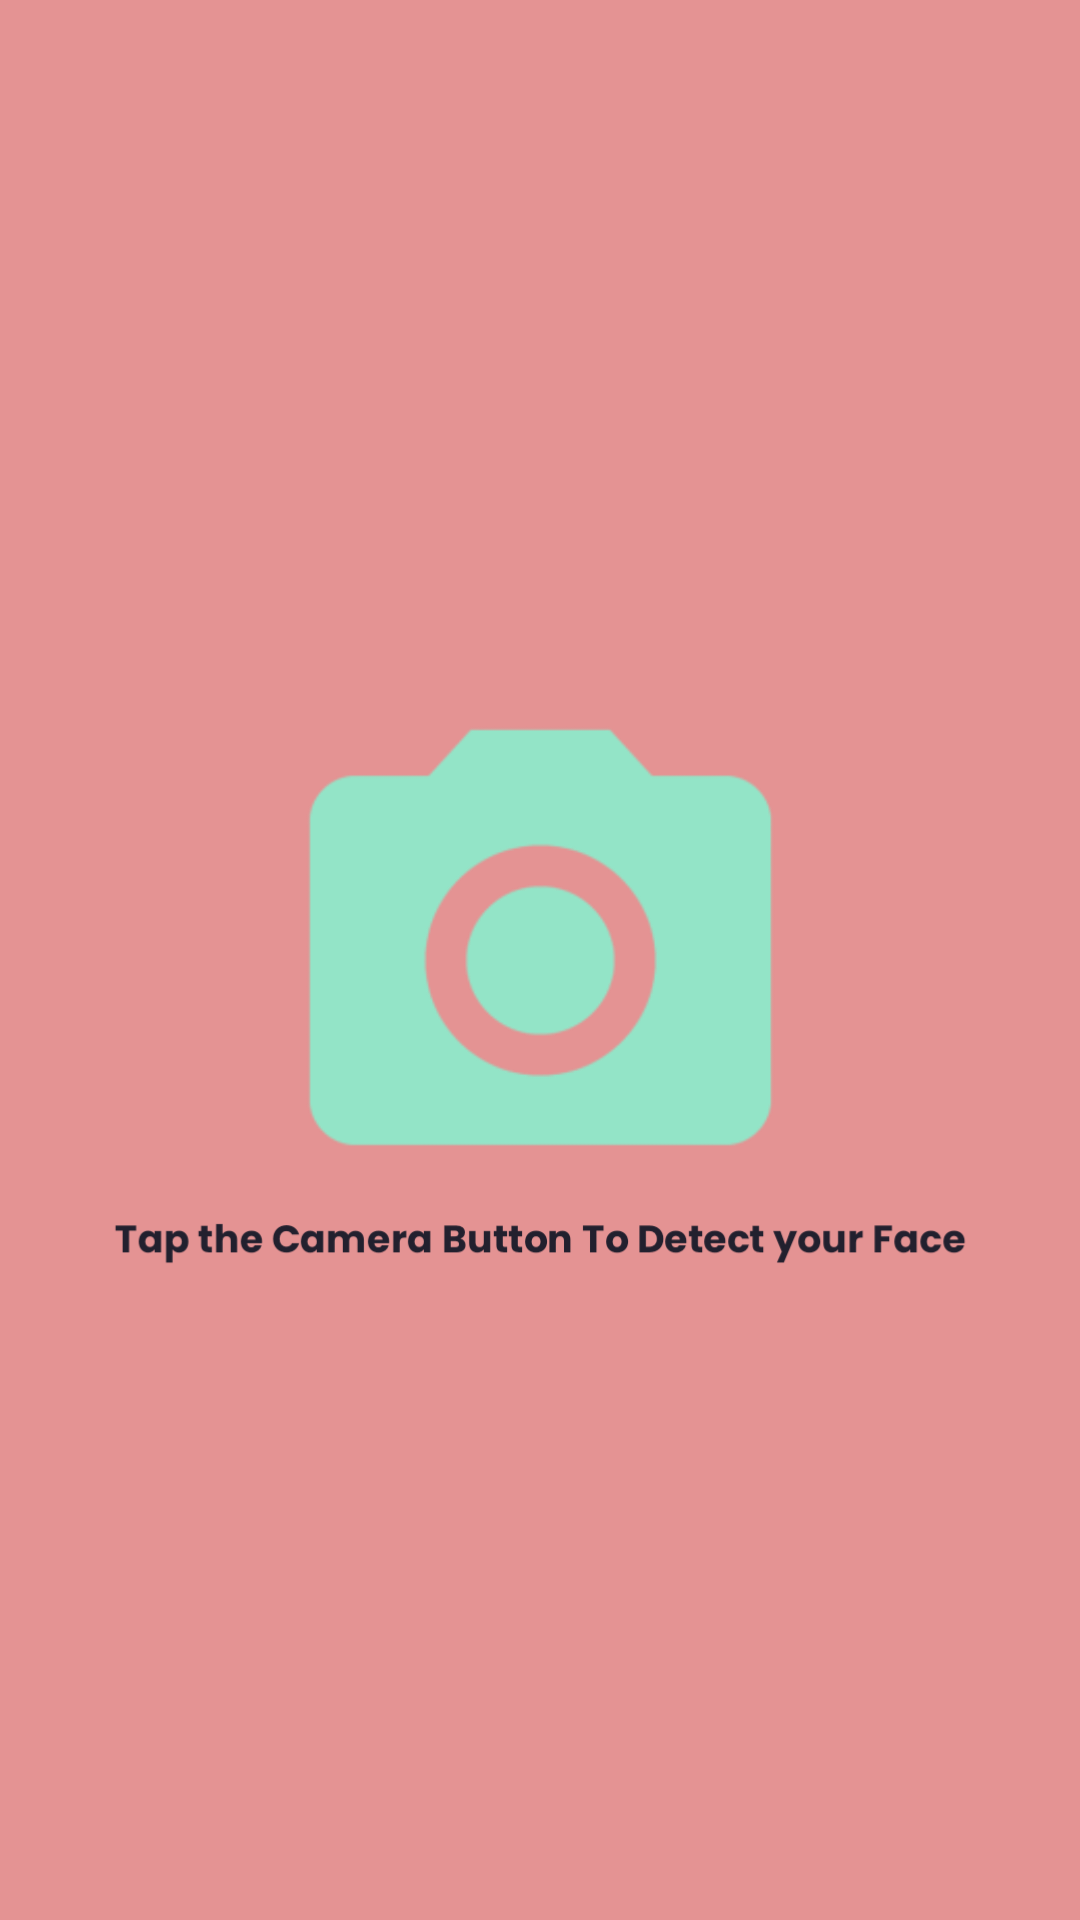

Android layout source for this screen:
<!-- AndroidManifest.xml: application theme Theme.FaceRecognition -->
<!-- res/layout/activity_main2.xml -->
<?xml version="1.0" encoding="utf-8"?>
<androidx.constraintlayout.widget.ConstraintLayout
    android:id="@+id/testing"
    xmlns:android="http://schemas.android.com/apk/res/android"
    xmlns:app="http://schemas.android.com/apk/res-auto"
    xmlns:tools="http://schemas.android.com/tools"
    android:layout_width="match_parent"
    android:layout_height="match_parent"
    tools:context=".LCOFaceDetection"
    android:background="@drawable/screen">

    <ImageView
        android:id="@+id/imageView1"
        android:layout_width="match_parent"
        android:layout_height="match_parent"
        app:layout_constraintTop_toTopOf="parent"
        app:layout_constraintLeft_toLeftOf="parent"
        app:layout_constraintRight_toRightOf="parent"
        app:layout_constraintBottom_toBottomOf="parent"
        android:background="@drawable/camera"
        android:scaleType="fitXY"
        />

</androidx.constraintlayout.widget.ConstraintLayout>
<!-- resources referenced by this layout -->
<resources>
  <!-- drawable camera: png bitmap (drawable, 73435 bytes) -->
  <!-- drawable screen: png bitmap (drawable, 17990 bytes) -->
  <style name="Theme.FaceRecognition" parent="Theme.MaterialComponents.DayNight.DarkActionBar">
          
          <item name="colorPrimary">@color/primaryColor</item>
          <item name="colorPrimaryVariant">@color/primaryColor</item>
          <item name="colorOnPrimary">@color/white</item>
          
          <item name="colorSecondary">@color/teal_200</item>
          <item name="colorSecondaryVariant">@color/teal_700</item>
          <item name="colorOnSecondary">@color/black</item>
          
          <item name="android:statusBarColor">?attr/colorPrimaryVariant</item>
          
      </style>
  <color name="primaryColor">#E49393</color>
  <color name="white">#FFFFFFFF</color>
  <color name="teal_200">#FF03DAC5</color>
  <color name="teal_700">#FF018786</color>
  <color name="black">#FF000000</color>
</resources>
